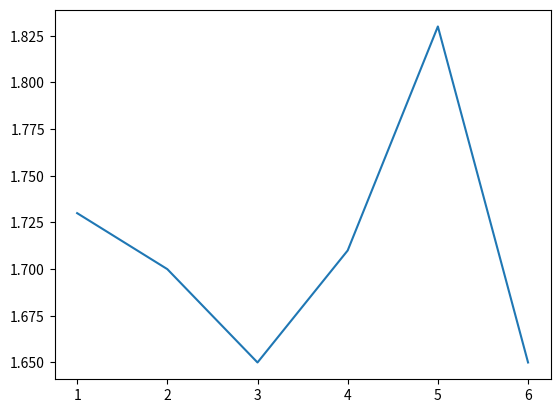

This figure's Python source:
import matplotlib.pyplot as plt

# Definición de los datos para cada eje
x = (1, 2, 3, 4, 5, 6)
y = (1.73, 1.7, 1.65, 1.71, 1.83, 1.65)

plt.plot(x, y)
plt.show()